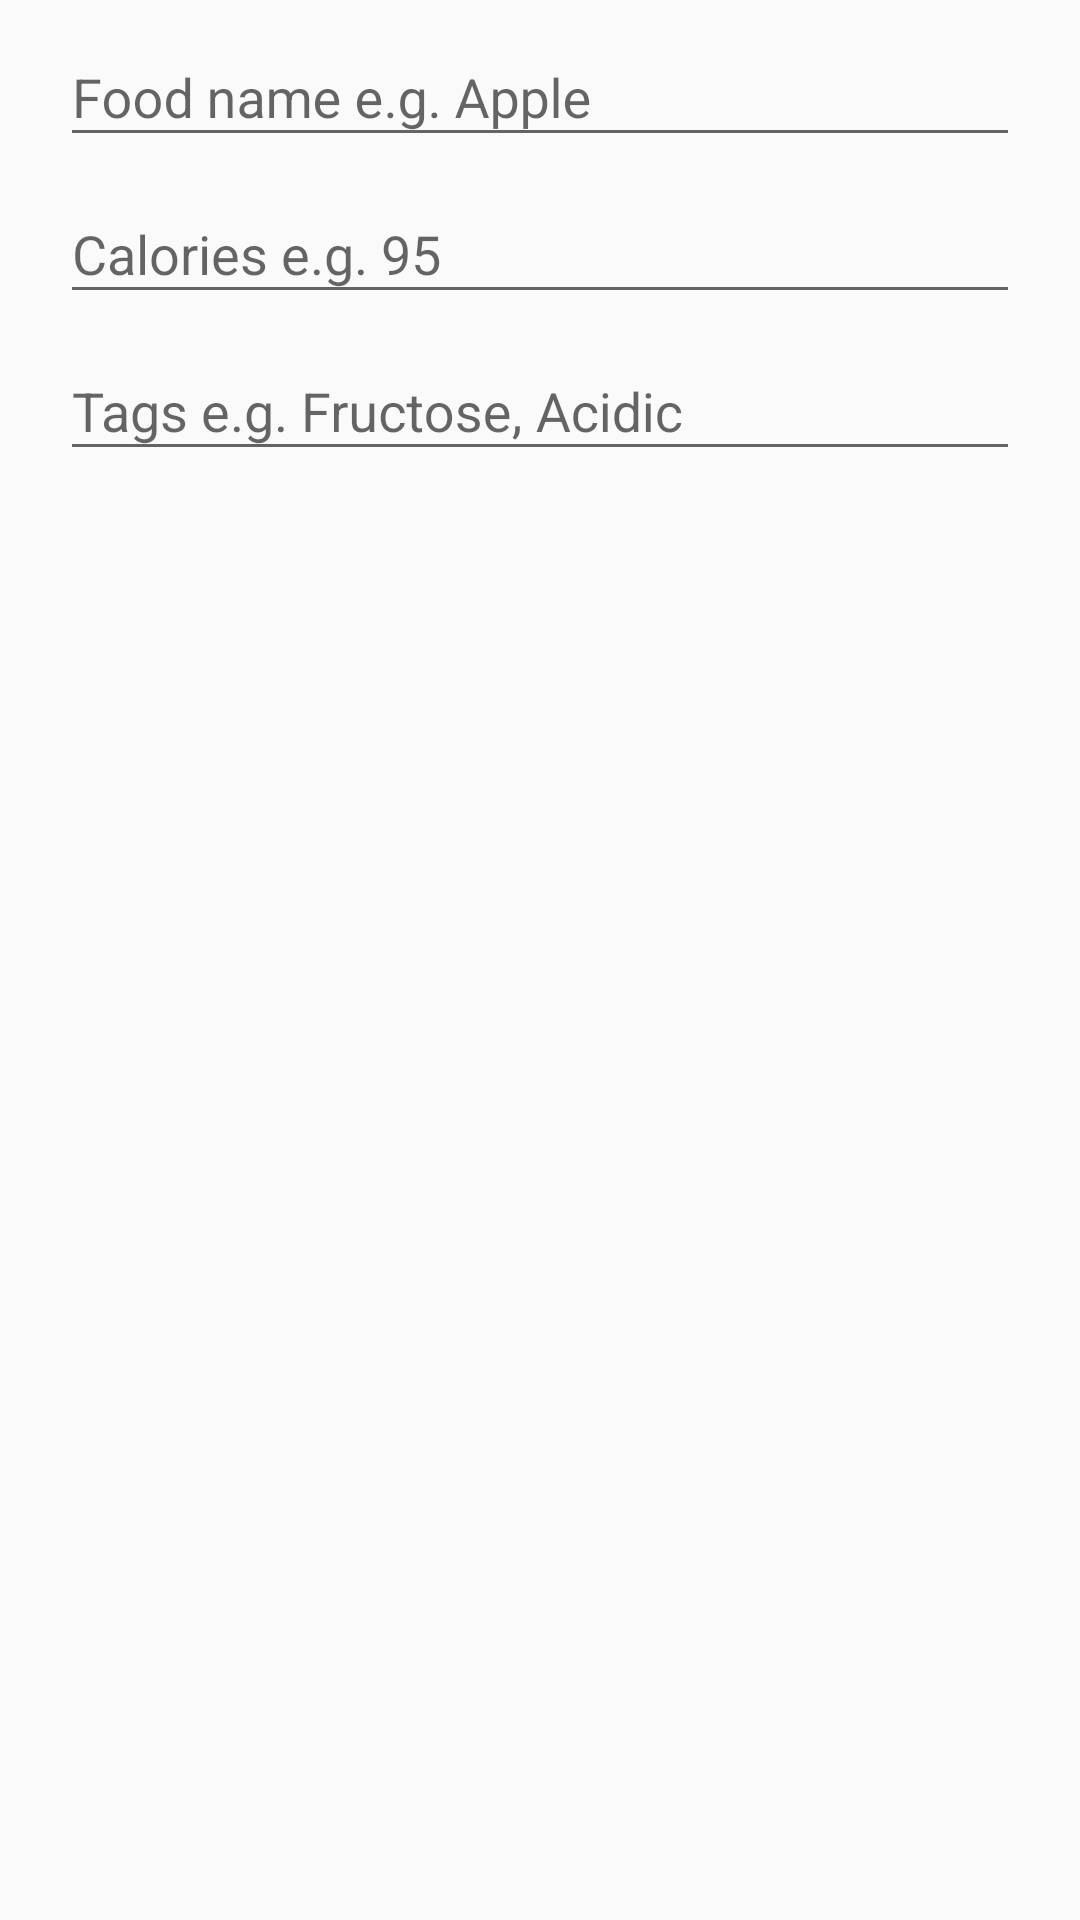

Write the Android layout XML for this screen, with the resource values it uses.
<!-- AndroidManifest.xml: application theme AppTheme -->
<!-- res/layout/add_food_dialog.xml -->
<?xml version="1.0" encoding="utf-8"?>

<androidx.constraintlayout.widget.ConstraintLayout
    xmlns:android="http://schemas.android.com/apk/res/android"
    xmlns:app="http://schemas.android.com/apk/res-auto"
    android:layout_width="match_parent"
    android:layout_height="match_parent">

    <com.google.android.material.textfield.TextInputLayout
        android:id="@+id/foodNameInput"
        android:layout_marginHorizontal="20dp"
        android:layout_width="match_parent"
        android:layout_height="wrap_content"
        app:layout_constraintEnd_toEndOf="parent"
        app:layout_constraintStart_toStartOf="parent"
        app:layout_constraintTop_toTopOf="parent">

        <com.google.android.material.textfield.TextInputEditText
            android:id="@+id/foodNameInputText"
            android:layout_width="match_parent"
            android:layout_height="wrap_content"
            android:hint="Food name e.g. Apple" />
    </com.google.android.material.textfield.TextInputLayout>

    <com.google.android.material.textfield.TextInputLayout
        android:id="@+id/foodCaloriesInput"
        android:layout_marginHorizontal="20dp"
        android:layout_width="match_parent"
        android:layout_height="wrap_content"
        app:layout_constraintEnd_toEndOf="parent"
        app:layout_constraintStart_toStartOf="parent"
        app:layout_constraintTop_toBottomOf="@id/foodNameInput">

        <com.google.android.material.textfield.TextInputEditText
            android:id="@+id/foodCaloriesInputText"
            android:layout_width="match_parent"
            android:layout_height="wrap_content"
            android:hint="Calories e.g. 95" />
    </com.google.android.material.textfield.TextInputLayout>

    <com.google.android.material.textfield.TextInputLayout
        android:id="@+id/foodTagsInput"
        android:layout_marginHorizontal="20dp"
        android:layout_width="match_parent"
        android:layout_height="wrap_content"
        app:layout_constraintEnd_toEndOf="parent"
        app:layout_constraintStart_toStartOf="parent"
        app:layout_constraintTop_toBottomOf="@id/foodCaloriesInput">

        <com.google.android.material.textfield.TextInputEditText
            android:id="@+id/foodTagsInputText"
            android:layout_width="match_parent"
            android:layout_height="wrap_content"
            android:hint="Tags e.g. Fructose, Acidic" />
    </com.google.android.material.textfield.TextInputLayout>

</androidx.constraintlayout.widget.ConstraintLayout>
<!-- resources referenced by this layout -->
<resources>
  <style name="AppTheme" parent="Theme.AppCompat.Light.DarkActionBar">
          
          <item name="colorPrimary">@color/colorPrimary</item>
          <item name="colorPrimaryDark">@color/colorPrimaryDark</item>
          <item name="colorAccent">@color/colorAccent</item>
      </style>
  <color name="colorPrimary">#6466AE</color>
  <color name="colorPrimaryDark">#393B8A</color>
  <color name="colorAccent">#59CFCF</color>
</resources>
